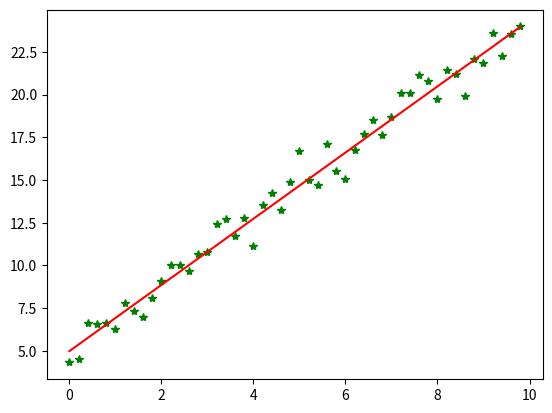

The matplotlib source for this figure:
#!/usr/bin/python
# coding=utf-8
import numpy as np
from scipy import stats
import matplotlib.pyplot as plt

# 构造训练数据
x = np.arange(0., 10., 0.2)
m = len(x)  # 训练数据点数目
x0 = np.full(m, 1.0)
input_data = np.vstack([x0, x]).T  # 将偏置b作为权向量的第一个分量
target_data = 2 * x + 5 + np.random.randn(m)

# 两种终止条件
loop_max = 10000  # 最大迭代次数(防止死循环)
epsilon = 1e-3

# 初始化权值
np.random.seed(0)
theta = np.random.randn(2)
# w = np.zeros(2)

alpha = 0.001  # 步长(注意取值过大会导致振荡,过小收敛速度变慢)
diff = 0.
error = np.zeros(2)
count = 0  # 循环次数
finish = 0  # 终止标志
######-随机梯度下降算法
while count < loop_max:
    count += 1

    # 遍历训练数据集，不断更新权值
    for i in range(m):
        diff = np.dot(theta, input_data[i]) - target_data[i]  # 训练集代入,计算误差值

        # 采用随机梯度下降算法,更新一次权值只使用一组训练数据
        theta = theta - alpha * diff * input_data[i]

        # ------------------------------终止条件判断-----------------------------------------
        # 若没终止，则继续读取样本进行处理，如果所有样本都读取完毕了,则循环重新从头开始读取样本进行处理。

    # ----------------------------------终止条件判断-----------------------------------------
    # 注意：有多种迭代终止条件，和判断语句的位置。终止判断可以放在权值向量更新一次后,也可以放在更新m次后。
    if np.linalg.norm(theta - error) < epsilon:  # 终止条件：前后两次计算出的权向量的绝对误差充分小
        finish = 1
        break
    else:
        error = theta
print('loop count = %d' % count, '\tw:', theta)

# check with scipy linear regression
slope, intercept, r_value, p_value, slope_std_error = stats.linregress(x, target_data)
print
'intercept = %s slope = %s' % (intercept, slope)

plt.plot(x, target_data, 'g*')
plt.plot(x, theta[1] * x + theta[0], 'r')
plt.show()